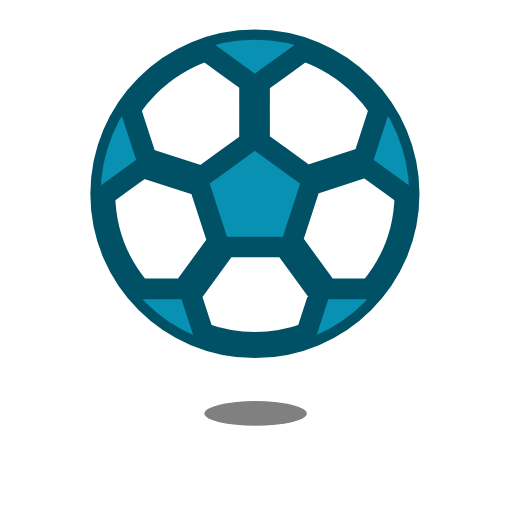
t = 0.00 s
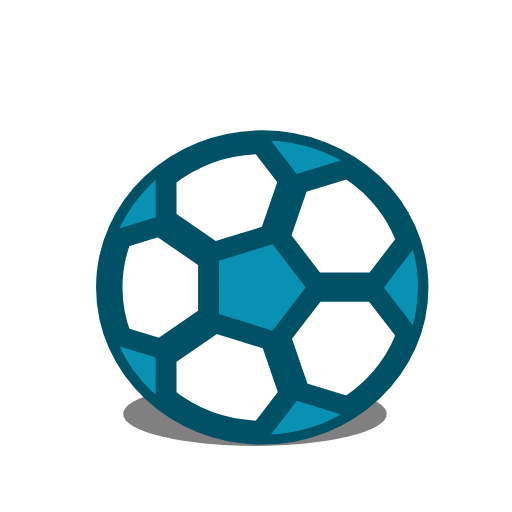
t = 0.51 s
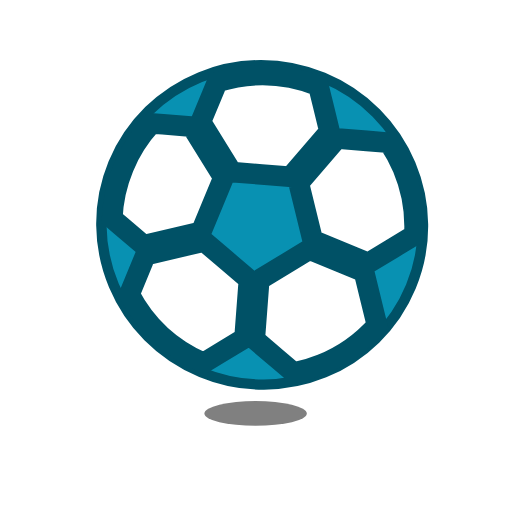
t = 0.98 s
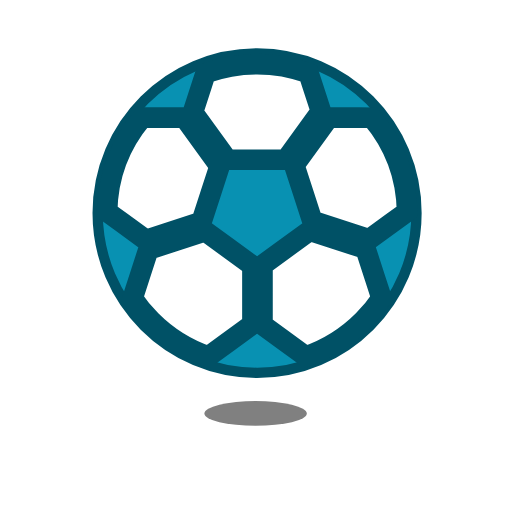
t = 1.50 s
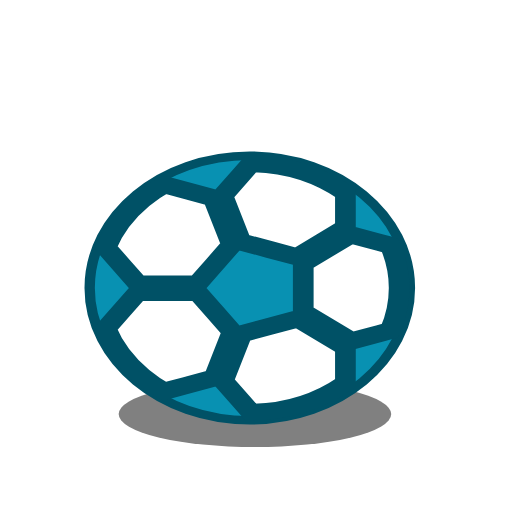
t = 1.98 s
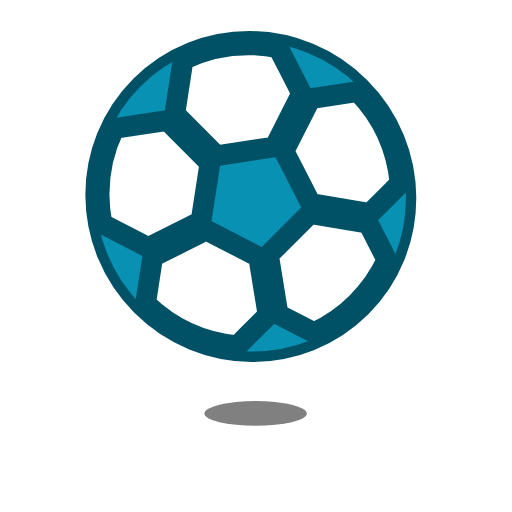
t = 2.52 s

The animated SVG that drew these frames (rendered in a browser with its animation timeline set to each time). Animation: 10 SMIL elements (animateTransform=10); one cycle of 3.00 s, repeats indefinitely.

<svg fill="none" height="100%" width="100%" viewBox="0 0 512 512" xmlns:xlink="http://www.w3.org/1999/xlink" xmlns="http://www.w3.org/2000/svg"><g id="i0"><g transform="translate(256,413)"><g transform="scale(0.4,0.4)"><animateTransform repeatCount="indefinite" type="scale" attributeName="transform" dur="3s" begin="0s" calcMode="spline" values="0.4 0.4; 1 1; 1.12 1.12; 0.4 0.4; 0.4 0.4; 1 1; 1.13 1.13; 0.4 0.4; 0.4 0.4" keyTimes="0; 0.155555; 0.211111; 0.266667; 0.5; 0.633333; 0.688889; 0.744444; 1" keySplines="0 0 1 1; 0 0 1 1; 0 0 1 1; 0 0 1 1; 0 0 1 1; 0 0 1 1; 0 0 1 1; 0 0 1 1" fill="freeze" /><g transform="translate(3,-158)"><g id="i1" transform="matrix(1,0,0,1,-4,159)"><ellipse ry="31" rx="128" cy="0" cx="0" stroke-width="0" stroke="#3636e2" fill="#808080" /></g></g></g></g></g><g id="i2"><g transform="translate(256,200)"><animateTransform repeatCount="indefinite" type="translate" attributeName="transform" dur="3s" begin="0s" calcMode="spline" values="256 200; 256 277.154; 256 320; 256 256.44; 256 200; 256 256; 256 310; 256 250.928; 256 200; 256 200" keyTimes="0; 0.155556; 0.211111; 0.266666; 0.422222; 0.633333; 0.688888; 0.744444; 0.844444; 1" keySplines="0.333 0 0.667 0.593; 0.333 0.262 0.667 1; 0.333 0 0.667 0.807; 0.333 0.608 0.667 1; 0.333 0 0.667 0.284; 0.333 0.208 0.667 1; 0.333 0 0.667 0.695; 0.333 0.638 0.667 1; 0 0 1 1" fill="freeze" /><g transform="rotate(0)"><animateTransform repeatCount="indefinite" type="rotate" attributeName="transform" dur="3s" begin="0s" calcMode="spline" values="0; 90; 90; 180; 270; 270; 360; 360" keyTimes="0; 0.155556; 0.266666; 0.5; 0.622223; 0.744444; 0.933333; 1" keySplines="0 0 1 1; 0 0 1 1; 0 0 1 1; 0 0 1 1; 0 0 1 1; 0 0 1 1; 0 0 1 1" fill="freeze" /><g transform="scale(3.18,3.14)"><animateTransform repeatCount="indefinite" type="scale" attributeName="transform" dur="3s" begin="0s" calcMode="spline" values="3.18 3.14; 3.18 3.14; 2.25 3.38; 3.18 3.18; 3.18 3.14; 2.09 3.18; 3.18 3.18; 3.18 3.18" keyTimes="0; 0.155555; 0.211111; 0.266667; 0.633333; 0.688889; 0.744444; 1" keySplines="0.333 0 0.667 1; 0.333 0 0.667 1; 0.333 0 0.667 1; 0.333 0 0.667 1; 0.333 0 0.667 1; 0.333 0 0.667 1; 0 0 1 1" fill="freeze" /><g transform="translate(-51,-51)"><g transform="matrix(0.463,0,0,0.468,0.413,-1.754)" id="i3"><g id="i4" transform="matrix(1,0,0,1,108.524,108.525)" stroke-width="7" stroke="#005166"><path fill="#0891b2" d="M0,-108.275C29.897,-108.275,56.969,-96.154,76.562,-76.561C96.153,-56.969,108.274,-29.899,108.274,0C108.274,29.9,96.153,56.969,76.562,76.561C56.969,96.154,29.897,108.275,0,108.275C-29.899,108.275,-56.969,96.154,-76.562,76.561C-96.155,56.969,-108.274,29.9,-108.274,0C-108.274,-29.899,-96.155,-56.969,-76.562,-76.561C-56.969,-96.154,-29.899,-108.275,0,-108.275Z" /></g></g></g></g></g></g></g><g id="i2"><g transform="translate(256,200)"><animateTransform repeatCount="indefinite" type="translate" attributeName="transform" dur="3s" begin="0s" calcMode="spline" values="256 200; 256 277.154; 256 320; 256 256.44; 256 200; 256 256; 256 310; 256 250.928; 256 200; 256 200" keyTimes="0; 0.155556; 0.211111; 0.266666; 0.422222; 0.633333; 0.688888; 0.744444; 0.844444; 1" keySplines="0.333 0 0.667 0.593; 0.333 0.262 0.667 1; 0.333 0 0.667 0.807; 0.333 0.608 0.667 1; 0.333 0 0.667 0.284; 0.333 0.208 0.667 1; 0.333 0 0.667 0.695; 0.333 0.638 0.667 1; 0 0 1 1" fill="freeze" /><g transform="rotate(0)"><animateTransform repeatCount="indefinite" type="rotate" attributeName="transform" dur="3s" begin="0s" calcMode="spline" values="0; 90; 90; 180; 270; 270; 360; 360" keyTimes="0; 0.155556; 0.266666; 0.5; 0.622223; 0.744444; 0.933333; 1" keySplines="0 0 1 1; 0 0 1 1; 0 0 1 1; 0 0 1 1; 0 0 1 1; 0 0 1 1; 0 0 1 1" fill="freeze" /><g transform="scale(3.18,3.14)"><animateTransform repeatCount="indefinite" type="scale" attributeName="transform" dur="3s" begin="0s" calcMode="spline" values="3.18 3.14; 3.18 3.14; 2.25 3.38; 3.18 3.18; 3.18 3.14; 2.09 3.18; 3.18 3.18; 3.18 3.18" keyTimes="0; 0.155555; 0.211111; 0.266667; 0.633333; 0.688889; 0.744444; 1" keySplines="0.333 0 0.667 1; 0.333 0 0.667 1; 0.333 0 0.667 1; 0.333 0 0.667 1; 0.333 0 0.667 1; 0.333 0 0.667 1; 0 0 1 1" fill="freeze" /><g transform="translate(-51,-51)"><g transform="matrix(0.463,0,0,0.468,3.379,3.412)" id="i5"><g id="i4" transform="matrix(1,0,0,1,102.113,99.371)" stroke-width="14" stroke="#005166"><path fill="#ffffff" fill-rule="evenodd" d="M-84.546,-59.624C-84.546,-59.624,-79.883,-45.274,-79.883,-45.274C-79.883,-45.274,-73.65,-26.094,-73.65,-26.094C-73.65,-26.094,-35.782,-13.789,-35.782,-13.789C-35.782,-13.789,-19.465,-25.642,-19.465,-25.642C-19.465,-25.642,-3.652,-37.131,-3.652,-37.131C-3.652,-37.131,-3.652,-77.68,-3.652,-77.68C-3.652,-77.68,-19.467,-89.167,-19.467,-89.167C-19.467,-89.167,-33.161,-99.119,-33.161,-99.119C-47.956,-94.029,-61.211,-85.627,-72.04,-74.798C-76.676,-70.162,-80.867,-65.081,-84.546,-59.624ZM3.151,-37.496C3.151,-37.496,19.466,-25.642,19.466,-25.642C19.466,-25.642,35.281,-14.154,35.281,-14.154C35.281,-14.154,73.843,-26.683,73.843,-26.683C73.843,-26.683,79.882,-45.274,79.882,-45.274C79.882,-45.274,84.545,-59.621,84.545,-59.621C80.867,-65.08,76.676,-70.162,72.039,-74.798C61.212,-85.627,47.955,-94.028,33.159,-99.12C33.159,-99.12,19.466,-89.169,19.466,-89.169C19.466,-89.169,3.151,-77.315,3.151,-77.315C3.151,-77.315,3.151,-37.496,3.151,-37.496ZM101.863,-1.02C101.455,23.261,92.555,45.476,78.003,62.778C78.003,62.778,68.836,62.776,68.836,62.776C68.836,62.776,49.291,62.778,49.291,62.778C49.291,62.778,25.457,29.974,25.457,29.974C25.457,29.974,31.497,11.384,31.497,11.384C31.497,11.384,37.73,-7.796,37.73,-7.796C37.73,-7.796,75.599,-20.099,75.599,-20.099C75.599,-20.099,91.914,-8.246,91.914,-8.246C91.914,-8.246,101.863,-1.02,101.863,-1.02ZM34.97,92.96C34.97,92.96,37.341,85.661,37.341,85.661C37.341,85.661,43.572,66.481,43.572,66.481C43.572,66.481,20.166,34.267,20.166,34.267C20.166,34.267,0,34.267,0,34.267C0,34.267,-19.546,34.267,-19.546,34.267C-19.546,34.267,-43.379,67.071,-43.379,67.071C-43.379,67.071,-37.339,85.661,-37.339,85.661C-37.339,85.661,-34.968,92.96,-34.968,92.96C-24.063,96.944,-12.285,99.12,0,99.12C12.285,99.12,24.064,96.944,34.97,92.96ZM-78.003,62.776C-92.554,45.474,-101.455,23.262,-101.863,-1.017C-101.863,-1.017,-91.913,-8.246,-91.913,-8.246C-91.913,-8.246,-76.099,-19.737,-76.099,-19.737C-76.099,-19.737,-37.538,-7.206,-37.538,-7.206C-37.538,-7.206,-31.498,11.385,-31.498,11.385C-31.498,11.385,-25.264,30.563,-25.264,30.563C-25.264,30.563,-48.67,62.778,-48.67,62.778C-48.67,62.778,-68.836,62.778,-68.836,62.778C-68.836,62.778,-78.003,62.776,-78.003,62.776Z" /></g></g></g></g></g></g></g><g opacity="0" id="i2"><g transform="translate(256,200)"><animateTransform repeatCount="indefinite" type="translate" attributeName="transform" dur="3s" begin="0s" calcMode="spline" values="256 200; 256 277.154; 256 320; 256 256.44; 256 200; 256 256; 256 310; 256 250.928; 256 200; 256 200" keyTimes="0; 0.155556; 0.211111; 0.266666; 0.422222; 0.633333; 0.688888; 0.744444; 0.844444; 1" keySplines="0.333 0 0.667 0.593; 0.333 0.262 0.667 1; 0.333 0 0.667 0.807; 0.333 0.608 0.667 1; 0.333 0 0.667 0.284; 0.333 0.208 0.667 1; 0.333 0 0.667 0.695; 0.333 0.638 0.667 1; 0 0 1 1" fill="freeze" /><g transform="rotate(0)"><animateTransform repeatCount="indefinite" type="rotate" attributeName="transform" dur="3s" begin="0s" calcMode="spline" values="0; 90; 90; 180; 270; 270; 360; 360" keyTimes="0; 0.155556; 0.266666; 0.5; 0.622223; 0.744444; 0.933333; 1" keySplines="0 0 1 1; 0 0 1 1; 0 0 1 1; 0 0 1 1; 0 0 1 1; 0 0 1 1; 0 0 1 1" fill="freeze" /><g transform="scale(3.18,3.14)"><animateTransform repeatCount="indefinite" type="scale" attributeName="transform" dur="3s" begin="0s" calcMode="spline" values="3.18 3.14; 3.18 3.14; 2.25 3.38; 3.18 3.18; 3.18 3.14; 2.09 3.18; 3.18 3.18; 3.18 3.18" keyTimes="0; 0.155555; 0.211111; 0.266667; 0.633333; 0.688889; 0.744444; 1" keySplines="0.333 0 0.667 1; 0.333 0 0.667 1; 0.333 0 0.667 1; 0.333 0 0.667 1; 0.333 0 0.667 1; 0.333 0 0.667 1; 0 0 1 1" fill="freeze" /><g transform="translate(-51,-51)" /></g></g></g></g></svg>
